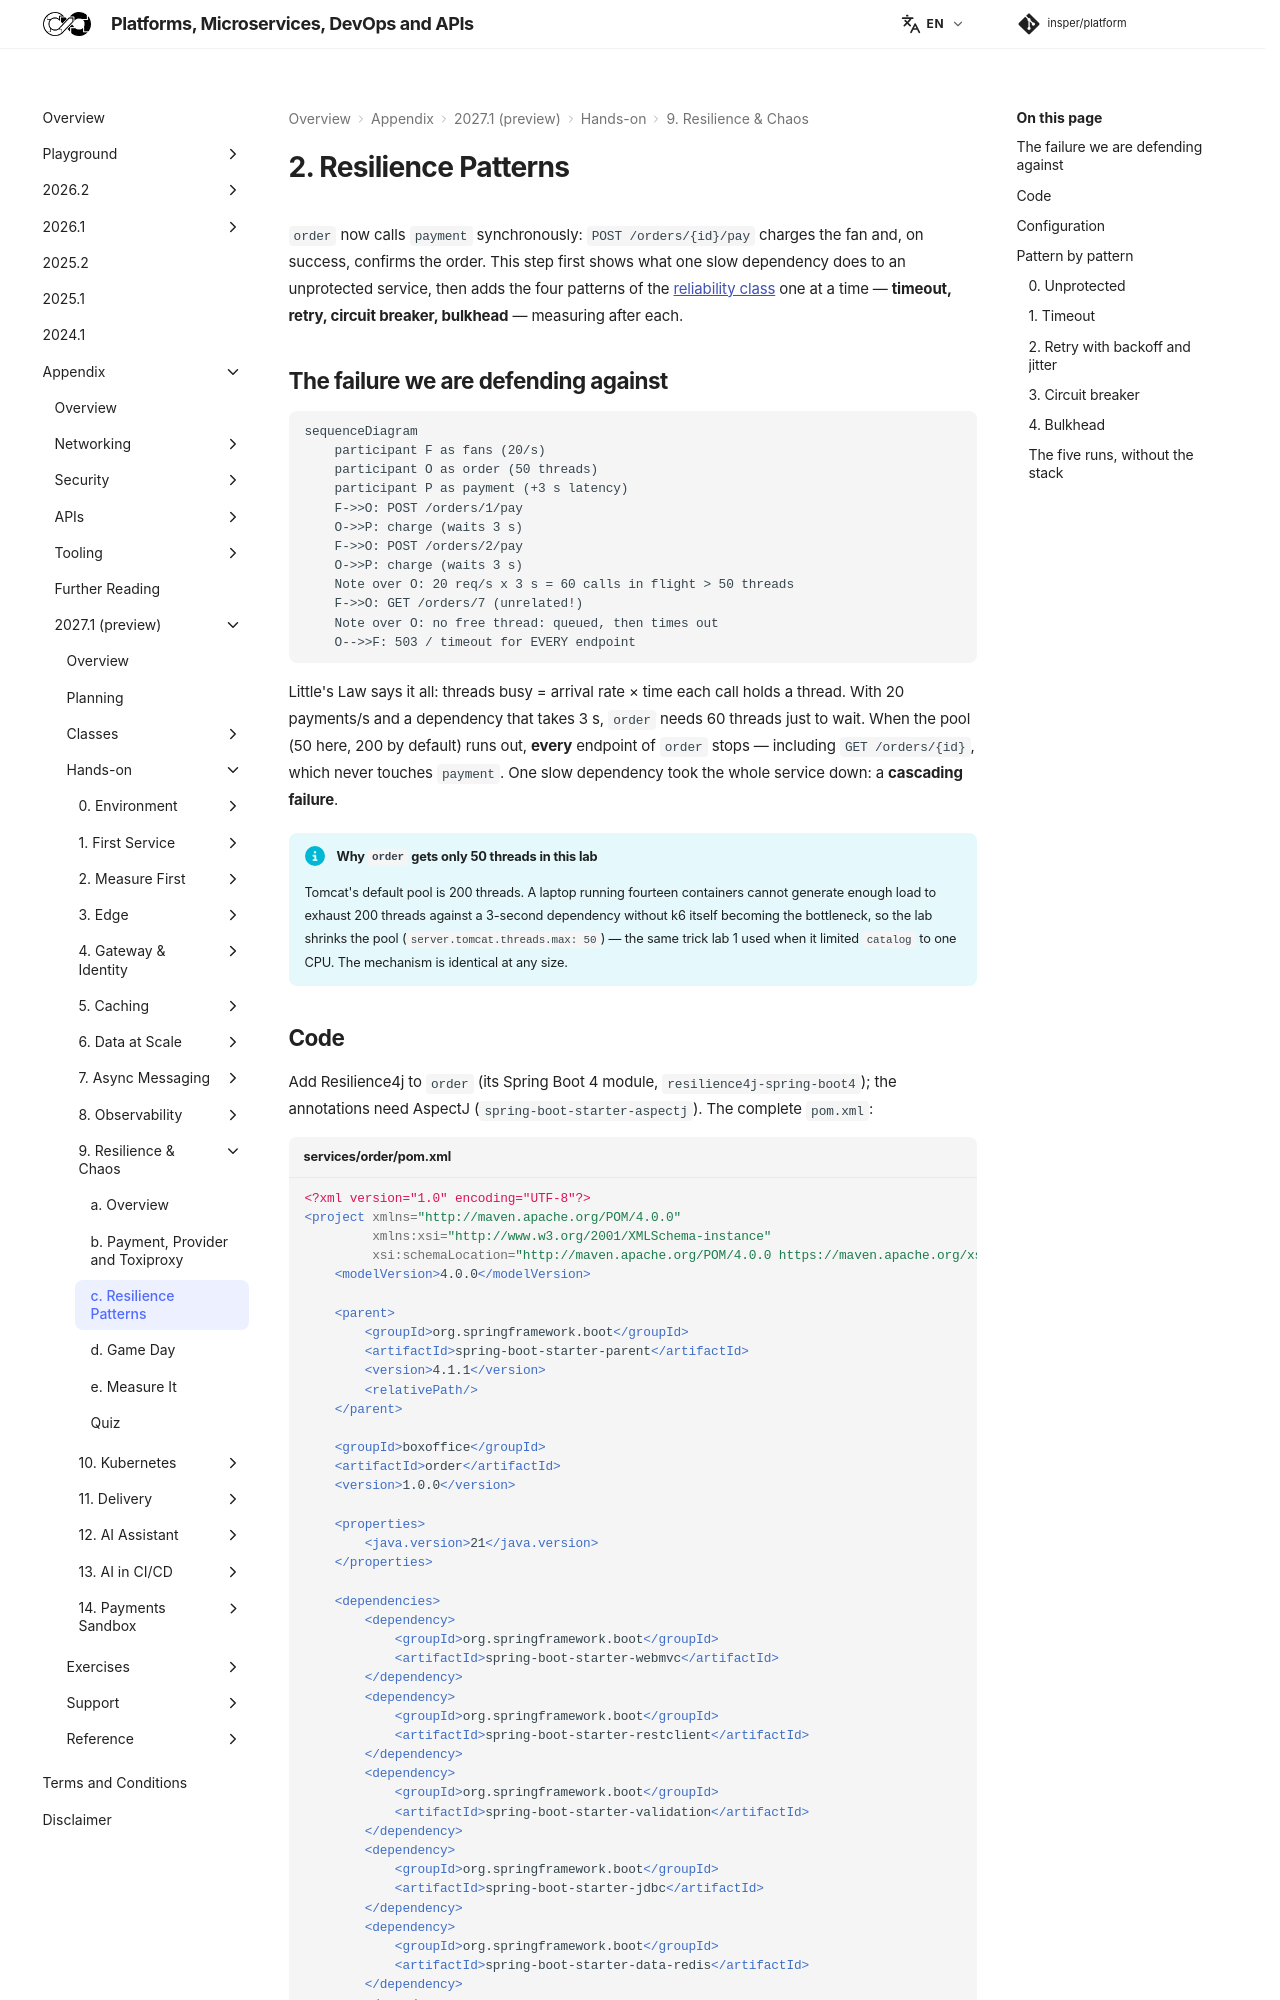

repository: Insper/platform · page: 2027.1/hands-on/9/patterns/index.html · generator: mkdocs

# 2. Resilience Patterns

`order` now calls `payment` synchronously: `POST /orders/{id}/pay` charges the fan and, on success,
confirms the order. This step first shows what one slow dependency does to an unprotected service,
then adds the four patterns of the [reliability class](../../../classes/reliability/patterns/index.md)
one at a time — **timeout, retry, circuit breaker, bulkhead** — measuring after each.

## The failure we are defending against

``` diagram-sim
sequenceDiagram
    participant F as fans (20/s)
    participant O as order (50 threads)
    participant P as payment (+3 s latency)
    F->>O: POST /orders/1/pay
    O->>P: charge (waits 3 s)
    F->>O: POST /orders/2/pay
    O->>P: charge (waits 3 s)
    Note over O: 20 req/s x 3 s = 60 calls in flight > 50 threads
    F->>O: GET /orders/7 (unrelated!)
    Note over O: no free thread: queued, then times out
    O-->>F: 503 / timeout for EVERY endpoint
```

Little's Law says it all: threads busy = arrival rate × time each call holds a thread. With
20 payments/s and a dependency that takes 3 s, `order` needs 60 threads just to wait. When the pool
(50 here, 200 by default) runs out, **every** endpoint of `order` stops — including `GET /orders/{id}`,
which never touches `payment`. One slow dependency took the whole service down: a **cascading
failure**.

!!! info "Why `order` gets only 50 threads in this lab"

    Tomcat's default pool is 200 threads. A laptop running fourteen containers cannot generate enough
    load to exhaust 200 threads against a 3-second dependency without k6 itself becoming the
    bottleneck, so the lab shrinks the pool (`server.tomcat.threads.max: 50`) — the same trick lab 1
    used when it limited `catalog` to one CPU. The mechanism is identical at any size.
